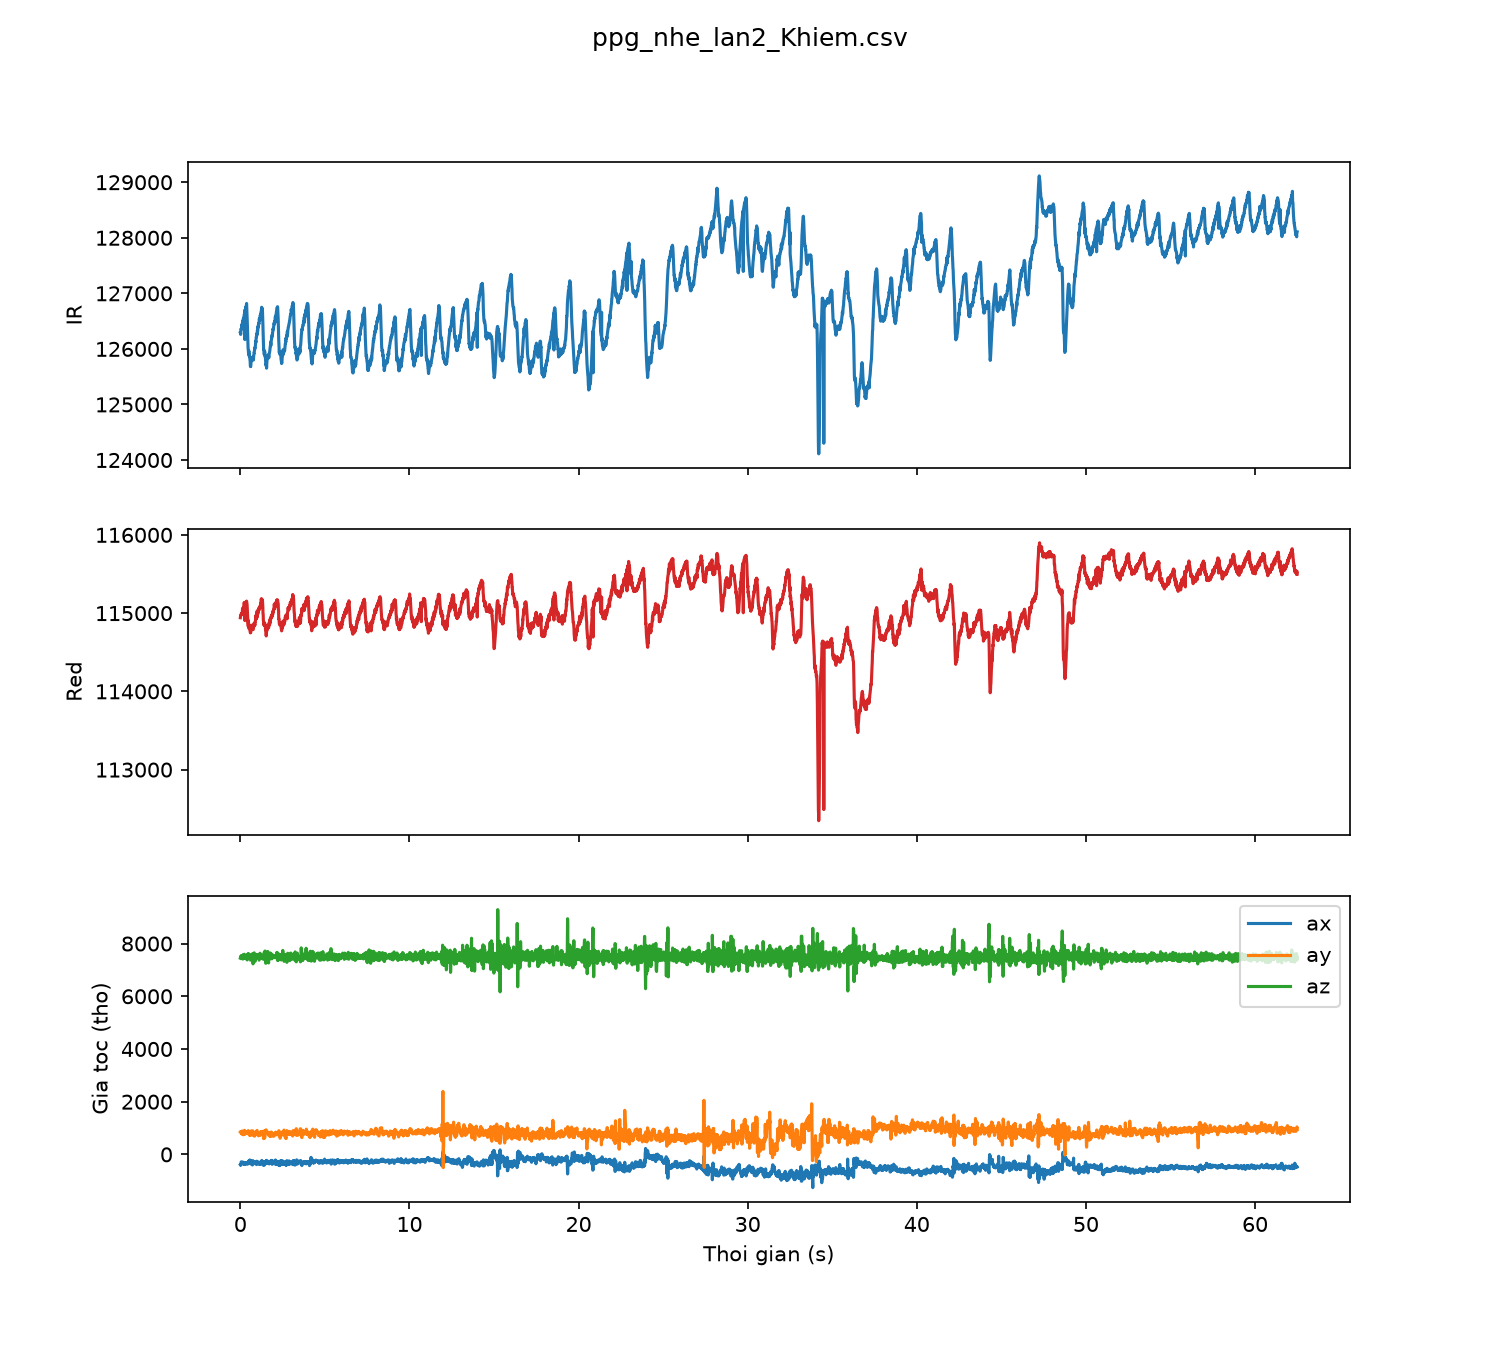

The file beside this chart, header and first rows:
sample, t_s, red, ir, ax, ay, az
0, 0.00, 114941, 126295, -384, 853, 7443
1, 0.01, 114964, 126290, -377, 865, 7457
2, 0.02, 114973, 126261, -410, 845, 7508
3, 0.03, 114981, 126317, -410, 845, 7508
4, 0.04, 114976, 126358, -355, 852, 7486
5, 0.05, 114975, 126349, -285, 854, 7524
6, 0.06, 114984, 126361, -294, 831, 7536
7, 0.07, 114995, 126376, -341, 779, 7504
8, 0.08, 114998, 126418, -323, 797, 7544
9, 0.09, 114987, 126434, -340, 780, 7514
10, 0.10, 114999, 126441, -308, 870, 7496
11, 0.11, 114993, 126404, -343, 890, 7526
12, 0.12, 115022, 126451, -294, 862, 7480
13, 0.13, 115063, 126481, -320, 810, 7435
14, 0.14, 115031, 126466, -333, 786, 7476
15, 0.15, 115042, 126505, -297, 851, 7412
16, 0.16, 115031, 126481, -316, 775, 7440
17, 0.17, 115044, 126540, -332, 753, 7477
18, 0.18, 115058, 126543, -364, 745, 7586
19, 0.19, 115053, 126539, -303, 782, 7579
20, 0.20, 115060, 126548, -347, 796, 7502
21, 0.21, 115068, 126567, -366, 758, 7434
22, 0.22, 115072, 126600, -329, 818, 7536
23, 0.23, 115137, 126616, -332, 822, 7576
24, 0.24, 115033, 126617, -376, 876, 7595
25, 0.25, 115079, 126637, -328, 914, 7467
26, 0.26, 115089, 126691, -364, 801, 7468
27, 0.27, 114905, 126168, -348, 766, 7531
28, 0.28, 115101, 126695, -330, 844, 7509
29, 0.29, 115123, 126681, -330, 844, 7509
30, 0.30, 115108, 126697, -364, 824, 7457
31, 0.31, 115134, 126752, -376, 795, 7435
32, 0.32, 115120, 126731, -335, 834, 7518
33, 0.33, 115133, 126713, -322, 858, 7459
34, 0.34, 115136, 126753, -322, 858, 7459
35, 0.35, 115150, 126768, -322, 858, 7459
36, 0.36, 115150, 126792, -322, 858, 7459
37, 0.37, 115153, 126818, -339, 812, 7553
38, 0.38, 115132, 126743, -339, 812, 7553
39, 0.39, 115124, 126699, -315, 792, 7395
40, 0.40, 115105, 126615, -349, 809, 7380
41, 0.41, 115053, 126513, -349, 809, 7380
42, 0.42, 114985, 126400, -350, 830, 7518
43, 0.43, 114963, 126247, -372, 821, 7599
44, 0.44, 114922, 126185, -300, 856, 7509
45, 0.45, 114874, 126072, -334, 887, 7448
46, 0.46, 114856, 126005, -314, 879, 7437
47, 0.47, 114829, 125984, -276, 891, 7497
48, 0.48, 114903, 125934, -336, 793, 7621
49, 0.49, 114808, 125939, -331, 767, 7578
50, 0.50, 114822, 125951, -253, 805, 7453
51, 0.51, 114838, 125965, -246, 789, 7525
52, 0.52, 114852, 125873, -257, 781, 7525
53, 0.53, 114823, 125910, -225, 783, 7547
54, 0.54, 114834, 125882, -225, 783, 7547
55, 0.55, 114815, 125868, -291, 719, 7503
56, 0.56, 114802, 125831, -299, 800, 7511
57, 0.57, 114780, 125784, -214, 825, 7438
58, 0.58, 114780, 125780, -336, 732, 7447
59, 0.59, 114748, 125705, -299, 778, 7420
... 6,190 more rows
